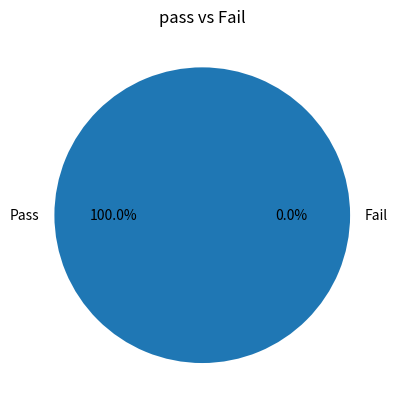

Python code for this plot:
# Pie Chart with Conditional Data
import matplotlib.pyplot as plt
scores=[93,94,85,83,89]
pass_count=0
fail_count=0
for score in scores:
    if score > 50:
        pass_count+=1
    else:
        fail_count+=1
labels=["Pass","Fail"]
counts=[pass_count,fail_count]
plt.pie(counts,labels=labels,autopct="%1.1f%%")
plt.title("pass vs Fail")
plt.show()
